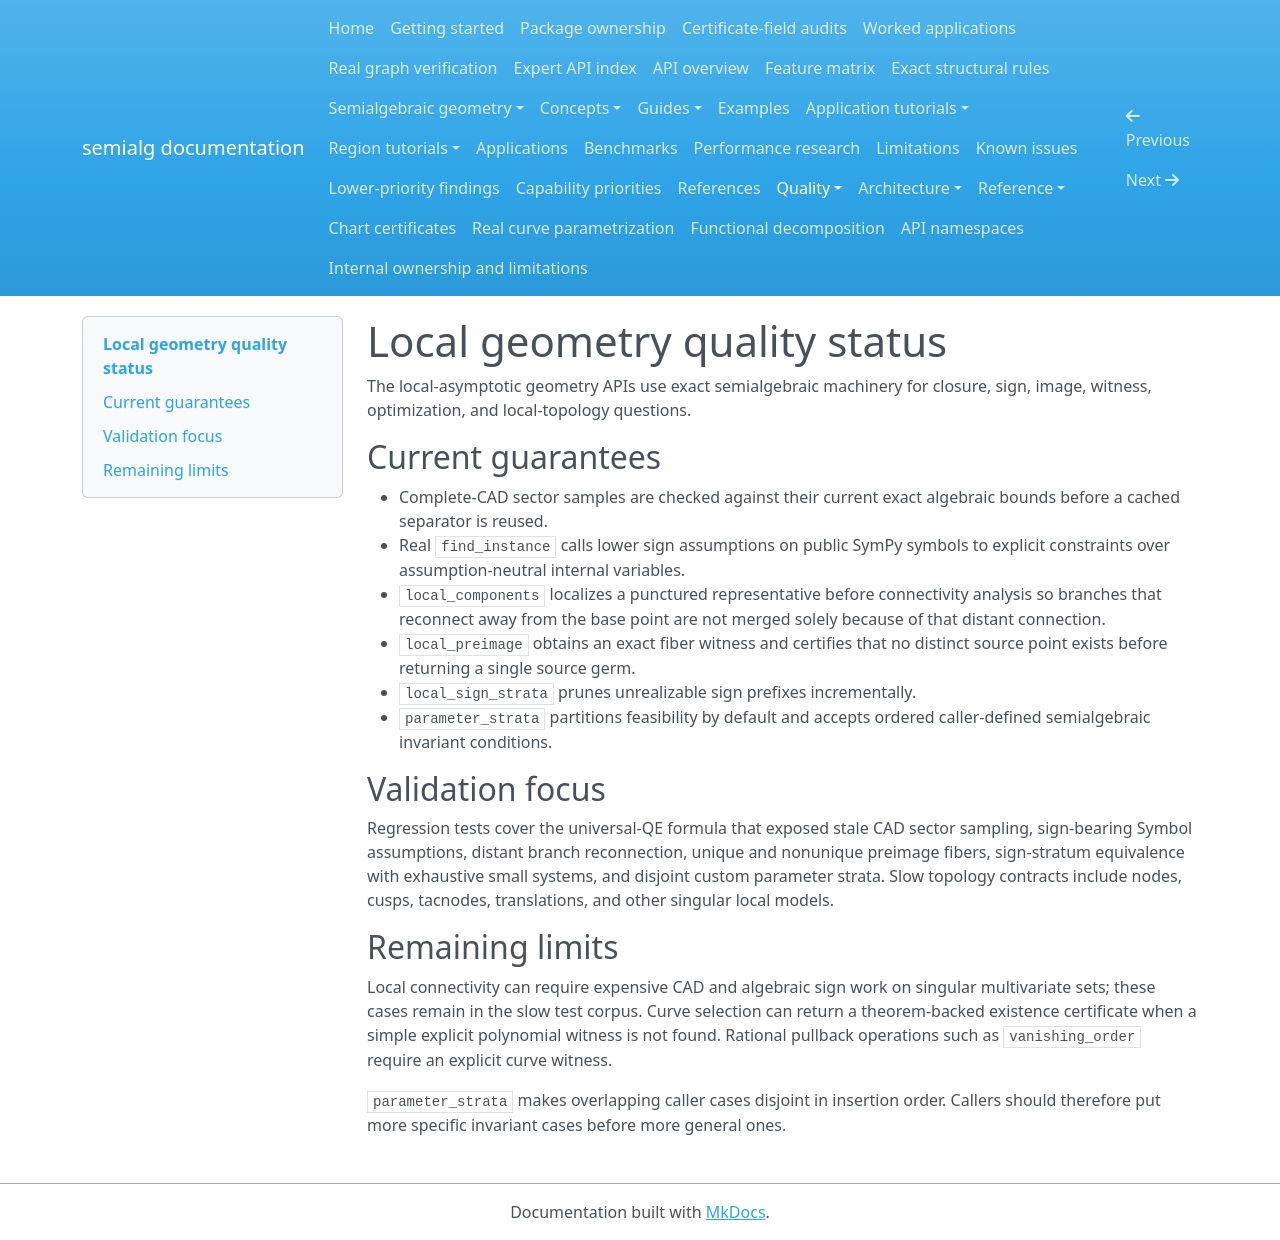

repository: BhuvaneshBhatt/semialg · page: quality/local_geometry_semantics/index.html · generator: mkdocs

# Local geometry quality status

The local-asymptotic geometry APIs use exact semialgebraic machinery for closure, sign, image, witness, optimization, and local-topology questions.

## Current guarantees

- Complete-CAD sector samples are checked against their current exact algebraic
  bounds before a cached separator is reused.
- Real `find_instance` calls lower sign assumptions on public SymPy symbols to
  explicit constraints over assumption-neutral internal variables.
- `local_components` localizes a punctured representative before connectivity
  analysis so branches that reconnect away from the base point are not merged
  solely because of that distant connection.
- `local_preimage` obtains an exact fiber witness and certifies that no distinct
  source point exists before returning a single source germ.
- `local_sign_strata` prunes unrealizable sign prefixes incrementally.
- `parameter_strata` partitions feasibility by default and accepts ordered
  caller-defined semialgebraic invariant conditions.

## Validation focus

Regression tests cover the universal-QE formula that exposed stale CAD sector sampling, sign-bearing Symbol assumptions, distant branch reconnection, unique and nonunique preimage fibers, sign-stratum equivalence with exhaustive small systems, and disjoint custom parameter strata. Slow topology contracts include nodes, cusps, tacnodes, translations, and other singular local models.

## Remaining limits

Local connectivity can require expensive CAD and algebraic sign work on singular multivariate sets; these cases remain in the slow test corpus. Curve selection can return a theorem-backed existence certificate when a simple explicit polynomial witness is not found. Rational pullback operations such as `vanishing_order` require an explicit curve witness.

`parameter_strata` makes overlapping caller cases disjoint in insertion order. Callers should therefore put more specific invariant cases before more general ones.
